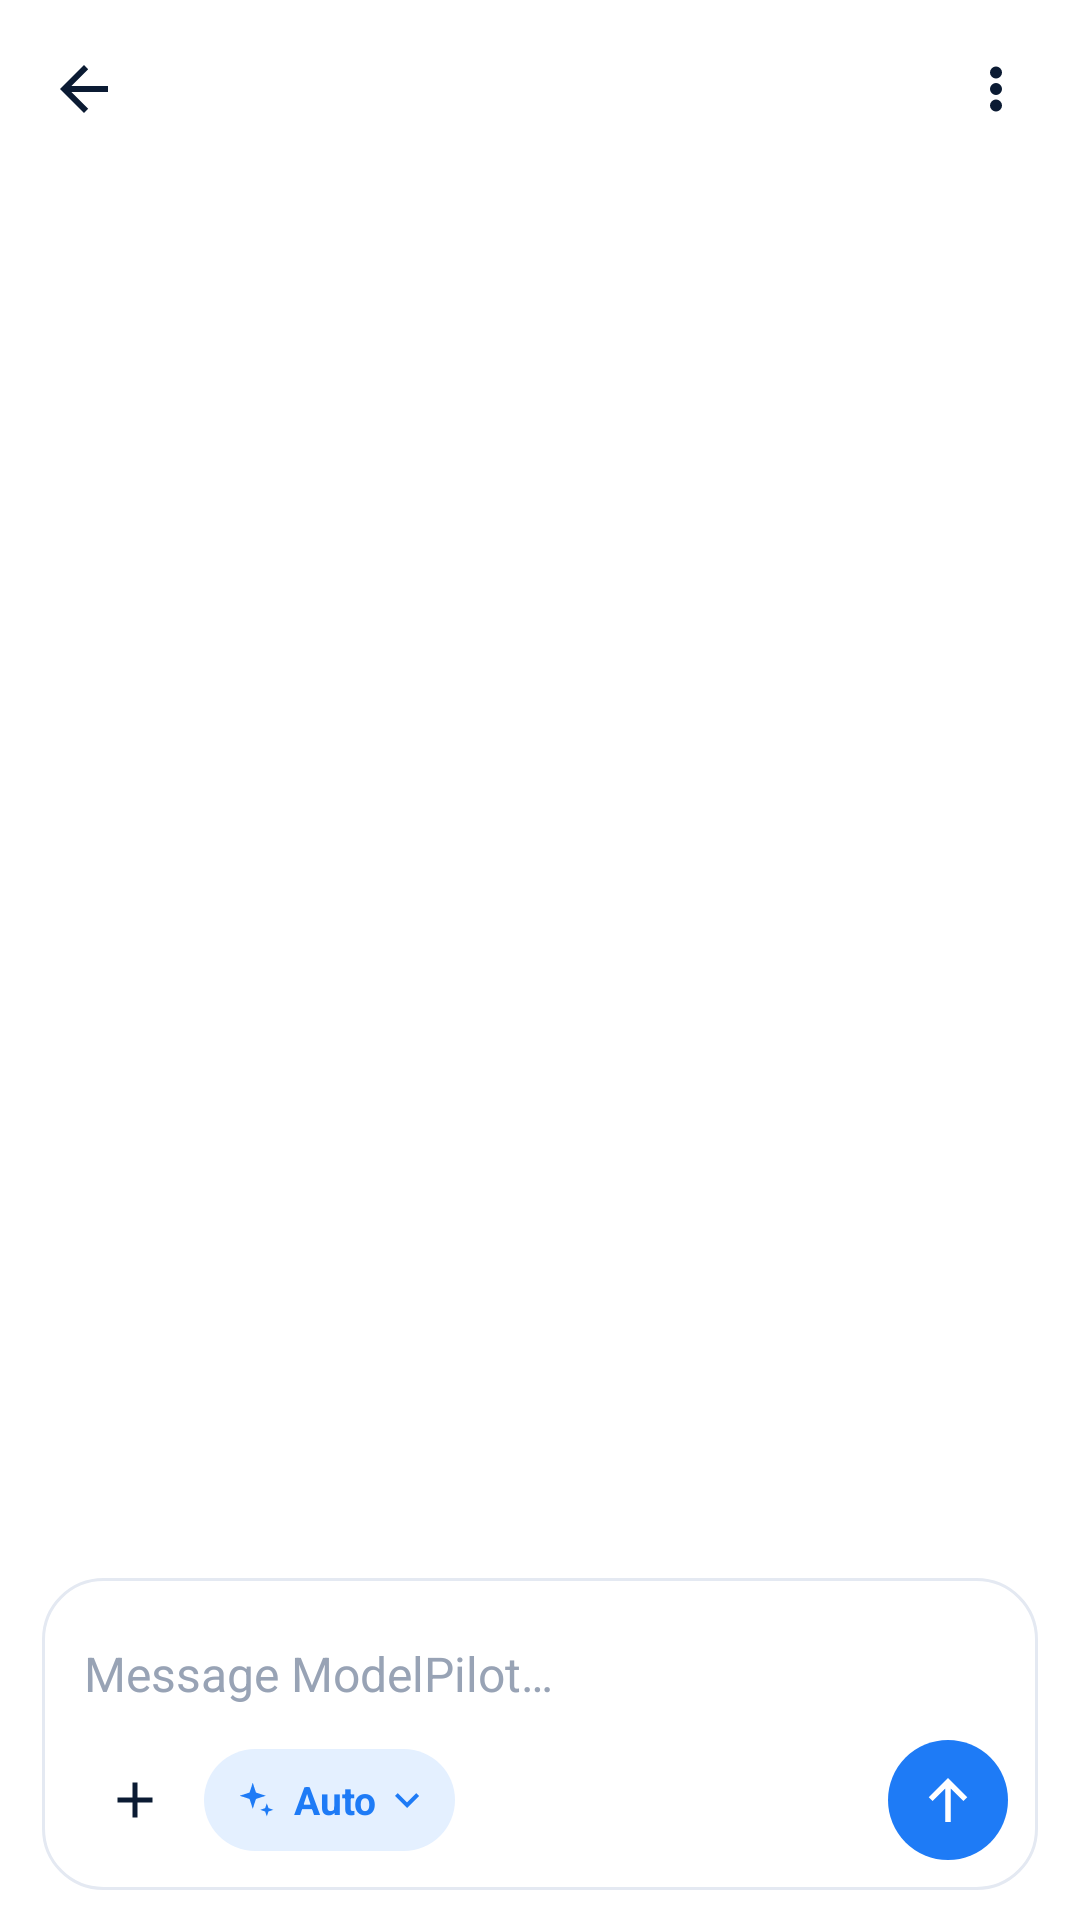

The Android layout XML behind this screen, and the referenced resources:
<!-- AndroidManifest.xml: application theme AppTheme -->
<!-- res/layout/fragment_conversation.xml -->
<?xml version="1.0" encoding="utf-8"?>
<LinearLayout xmlns:android="http://schemas.android.com/apk/res/android"
    xmlns:app="http://schemas.android.com/apk/res-auto"
    xmlns:tools="http://schemas.android.com/tools"
    android:layout_width="match_parent"
    android:layout_height="match_parent"
    android:background="#FFFFFF"
    android:orientation="vertical">

    
    <LinearLayout
        android:layout_width="match_parent"
        android:layout_height="wrap_content"
        android:gravity="center_vertical"
        android:orientation="horizontal"
        android:paddingStart="8dp"
        android:paddingTop="8dp"
        android:paddingEnd="8dp"
        android:paddingBottom="8dp">

        <ImageView
            android:id="@+id/conversation_back"
            android:layout_width="40dp"
            android:layout_height="40dp"
            android:background="?attr/selectableItemBackgroundBorderless"
            android:contentDescription="@string/chat_back"
            android:padding="8dp"
            android:src="@drawable/ic_back"
            app:tint="#0B1B33" />

        <LinearLayout
            android:layout_width="0dp"
            android:layout_height="wrap_content"
            android:layout_marginStart="6dp"
            android:layout_weight="1"
            android:orientation="vertical">

            
            <TextView
                android:id="@+id/conversation_project"
                android:layout_width="match_parent"
                android:layout_height="wrap_content"
                android:ellipsize="end"
                android:maxLines="1"
                android:textColor="#7A8699"
                android:textSize="12sp"
                tools:text="Campus event" />

            <TextView
                android:id="@+id/conversation_title"
                android:layout_width="match_parent"
                android:layout_height="wrap_content"
                android:ellipsize="end"
                android:maxLines="1"
                android:textColor="#0B1B33"
                android:textSize="20sp"
                android:textStyle="bold"
                tools:text="Event materials" />
        </LinearLayout>

        <ImageView
            android:id="@+id/conversation_more"
            android:layout_width="40dp"
            android:layout_height="40dp"
            android:background="?attr/selectableItemBackgroundBorderless"
            android:contentDescription="@string/chat_more"
            android:padding="8dp"
            android:src="@drawable/ic_more"
            app:tint="#0B1B33" />
    </LinearLayout>

    <ScrollView
        android:id="@+id/conversation_scroll"
        android:layout_width="match_parent"
        android:layout_height="0dp"
        android:layout_weight="1"
        android:clipToPadding="false"
        android:fillViewport="true"
        android:paddingStart="20dp"
        android:paddingEnd="20dp">

        <LinearLayout
            android:layout_width="match_parent"
            android:layout_height="wrap_content"
            android:orientation="vertical"
            android:paddingBottom="12dp">

            <LinearLayout
                android:id="@+id/conversation_messages"
                android:layout_width="match_parent"
                android:layout_height="wrap_content"
                android:orientation="vertical" />

            <TextView
                android:id="@+id/conversation_empty"
                android:layout_width="match_parent"
                android:layout_height="wrap_content"
                android:layout_marginTop="24dp"
                android:text="@string/chat_conversation_empty"
                android:textColor="#7A8699"
                android:textSize="13sp"
                android:visibility="gone"
                tools:visibility="visible" />

            
            <TextView
                android:id="@+id/conversation_notice"
                android:layout_width="match_parent"
                android:layout_height="wrap_content"
                android:layout_marginTop="12dp"
                android:background="@drawable/bg_chat_notice"
                android:paddingStart="12dp"
                android:paddingTop="10dp"
                android:paddingEnd="12dp"
                android:paddingBottom="10dp"
                android:textColor="#7A4A12"
                android:textSize="13sp"
                android:visibility="gone"
                tools:text="This answer was cut off — the connection dropped mid-stream."
                tools:visibility="visible" />
        </LinearLayout>
    </ScrollView>

    
    <LinearLayout
        android:layout_width="match_parent"
        android:layout_height="wrap_content"
        android:orientation="vertical"
        android:paddingStart="14dp"
        android:paddingTop="6dp"
        android:paddingEnd="14dp"
        android:paddingBottom="10dp">

        <LinearLayout
            android:layout_width="match_parent"
            android:layout_height="wrap_content"
            android:background="@drawable/bg_chat_input_card"
            android:orientation="vertical"
            android:paddingStart="14dp"
            android:paddingTop="10dp"
            android:paddingEnd="10dp"
            android:paddingBottom="10dp">

            
            <TextView
                android:id="@+id/conversation_attachment_chip"
                android:layout_width="match_parent"
                android:layout_height="wrap_content"
                android:layout_marginBottom="6dp"
                android:background="@drawable/bg_chat_pill_grey"
                android:paddingStart="10dp"
                android:paddingTop="6dp"
                android:paddingEnd="10dp"
                android:paddingBottom="6dp"
                android:textColor="#3A4A61"
                android:textSize="12sp"
                android:visibility="gone"
                tools:text="📎 poster.png · 280 KB（点一下取消）"
                tools:visibility="visible" />

            <EditText
                android:id="@+id/conversation_input"
                android:layout_width="match_parent"
                android:layout_height="wrap_content"
                android:background="@android:color/transparent"
                android:hint="@string/chat_message_hint"
                android:importantForAutofill="no"
                android:inputType="textCapSentences|textMultiLine"
                android:maxLines="5"
                android:minHeight="44dp"
                android:paddingStart="0dp"
                android:paddingEnd="0dp"
                android:textColor="#0B1B33"
                android:textColorHint="#98A3B5"
                android:textSize="16sp" />

            <LinearLayout
                android:layout_width="match_parent"
                android:layout_height="wrap_content"
                android:gravity="center_vertical"
                android:orientation="horizontal">

                <ImageView
                    android:id="@+id/conversation_attach"
                    android:layout_width="34dp"
                    android:layout_height="34dp"
                    android:background="?attr/selectableItemBackgroundBorderless"
                    android:contentDescription="@string/chat_attach"
                    android:padding="7dp"
                    android:src="@drawable/ic_plus"
                    app:tint="#0B1B33" />

                <LinearLayout
                    android:id="@+id/conversation_model_chip"
                    android:layout_width="wrap_content"
                    android:layout_height="34dp"
                    android:layout_marginStart="6dp"
                    android:background="@drawable/bg_chat_pill_blue"
                    android:clickable="true"
                    android:focusable="true"
                    android:gravity="center_vertical"
                    android:orientation="horizontal"
                    android:paddingStart="10dp"
                    android:paddingEnd="8dp">

                    <ImageView
                        android:layout_width="15dp"
                        android:layout_height="15dp"
                        android:contentDescription="@null"
                        android:importantForAccessibility="no"
                        android:src="@drawable/ic_sparkle"
                        app:tint="#1E7BF6" />

                    <TextView
                        android:id="@+id/conversation_model_chip_text"
                        android:layout_width="wrap_content"
                        android:layout_height="wrap_content"
                        android:layout_marginStart="5dp"
                        android:ellipsize="end"
                        android:maxLines="1"
                        android:text="@string/chat_auto"
                        android:textColor="#1E7BF6"
                        android:textSize="13sp"
                        android:textStyle="bold" />

                    <ImageView
                        android:layout_width="16dp"
                        android:layout_height="16dp"
                        android:layout_marginStart="2dp"
                        android:contentDescription="@null"
                        android:importantForAccessibility="no"
                        android:src="@drawable/ic_chevron_down"
                        app:tint="#1E7BF6" />
                </LinearLayout>

                <View
                    android:layout_width="0dp"
                    android:layout_height="1dp"
                    android:layout_weight="1" />

                
                <ImageView
                    android:id="@+id/conversation_send"
                    android:layout_width="40dp"
                    android:layout_height="40dp"
                    android:background="@drawable/bg_chat_send_circle"
                    android:clickable="true"
                    android:contentDescription="@string/chat_send"
                    android:focusable="true"
                    android:foreground="?attr/selectableItemBackgroundBorderless"
                    android:padding="9dp"
                    android:src="@drawable/ic_send"
                    app:tint="#FFFFFF" />
            </LinearLayout>
        </LinearLayout>
    </LinearLayout>
</LinearLayout>
<!-- resources referenced by this layout -->
<resources>
  <!-- drawable bg_chat_input_card (drawable) -->
  <shape xmlns:android="http://schemas.android.com/apk/res/android" android:shape="rectangle">
      <solid android:color="#FFFFFF" />
      <corners android:radius="20dp" />
      <stroke android:width="1dp" android:color="#E4E9F2" />
  </shape>
  <!-- drawable bg_chat_notice (drawable) -->
  <shape xmlns:android="http://schemas.android.com/apk/res/android" android:shape="rectangle">
      <solid android:color="#FFF4E0" />
      <corners android:radius="10dp" />
  </shape>
  <!-- drawable bg_chat_pill_blue (drawable) -->
  <shape xmlns:android="http://schemas.android.com/apk/res/android" android:shape="rectangle">
      <solid android:color="#E4F0FF" />
      <corners android:radius="20dp" />
  </shape>
  <!-- drawable bg_chat_pill_grey (drawable) -->
  <shape xmlns:android="http://schemas.android.com/apk/res/android" android:shape="rectangle">
      <solid android:color="#F3F5F9" />
      <corners android:radius="20dp" />
  </shape>
  <!-- drawable bg_chat_send_circle (drawable) -->
  <shape xmlns:android="http://schemas.android.com/apk/res/android" android:shape="oval">
      <solid android:color="#1E7BF6" />
  </shape>
  <!-- drawable ic_back (drawable) -->
  <vector xmlns:android="http://schemas.android.com/apk/res/android"
      android:width="24dp" android:height="24dp" android:viewportWidth="24" android:viewportHeight="24"
      android:tint="?attr/colorControlNormal">
      <path android:fillColor="@android:color/white"
          android:pathData="M20,11 L7.8,11 L13.4,5.4 L12,4 L4,12 L12,20 L13.4,18.6 L7.8,13 L20,13 Z" />
  </vector>
  <!-- drawable ic_chevron_down (drawable) -->
  <vector xmlns:android="http://schemas.android.com/apk/res/android"
      android:width="24dp" android:height="24dp" android:viewportWidth="24" android:viewportHeight="24"
      android:tint="?attr/colorControlNormal">
      <path android:fillColor="@android:color/white"
          android:pathData="M7.4,8.6 L12,13.2 L16.6,8.6 L18,10 L12,16 L6,10 Z" />
  </vector>
  <!-- drawable ic_more (drawable) -->
  <vector xmlns:android="http://schemas.android.com/apk/res/android"
      android:width="24dp" android:height="24dp" android:viewportWidth="24" android:viewportHeight="24"
      android:tint="?attr/colorControlNormal">
      <path android:fillColor="@android:color/white"
          android:pathData="M12,4.5a2,2 0 1,1 0,4 2,2 0 0,1 0,-4zM12,10a2,2 0 1,1 0,4 2,2 0 0,1 0,-4zM12,15.5a2,2 0 1,1 0,4 2,2 0 0,1 0,-4z" />
  </vector>
  <!-- drawable ic_plus (drawable) -->
  <vector xmlns:android="http://schemas.android.com/apk/res/android"
      android:width="24dp" android:height="24dp" android:viewportWidth="24" android:viewportHeight="24"
      android:tint="?attr/colorControlNormal">
      <path android:fillColor="@android:color/white"
          android:pathData="M11,5h2v6h6v2h-6v6h-2v-6H5v-2h6z" />
  </vector>
  <!-- drawable ic_send (drawable) -->
  <vector xmlns:android="http://schemas.android.com/apk/res/android"
      android:width="24dp" android:height="24dp"
      android:viewportWidth="24" android:viewportHeight="24">
      <path android:fillColor="@android:color/white"
          android:pathData="M12,4 L5,11 L6.4,12.4 L11,7.8 L11,20 L13,20 L13,7.8 L17.6,12.4 L19,11 Z" />
  </vector>
  <string name="chat_attach">Attach</string>
  <string name="chat_auto">Auto</string>
  <string name="chat_back">Back to chats</string>
  <string name="chat_conversation_empty">Ask anything — this conversation stays on this phone.</string>
  <string name="chat_message_hint">Message ModelPilot…</string>
  <string name="chat_more">More options</string>
  <string name="chat_send">Send</string>
  <style name="AppTheme" parent="AppThemeBase" />
  <style name="AppThemeBase" parent="Theme.Material3.DayNight.NoActionBar">
  
          
          <item name="android:statusBarColor">@android:color/transparent</item>
          <item name="android:navigationBarColor">@android:color/transparent</item>
          <item name="android:windowLightStatusBar">true</item>
      </style>
</resources>
